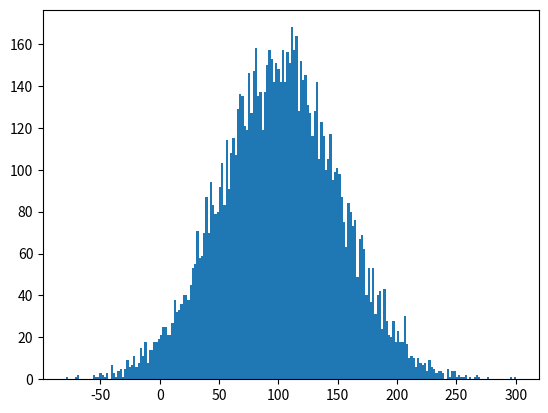

Python code for this plot:
# import the required libraries 
import random 
import matplotlib.pyplot as plt 
    
# store the random numbers in a list 
nums = [] 
mu = 100
sigma = 50
    
for i in range(10000): 
    temp = random.gauss(mu, sigma) 
    nums.append(temp) 
        
# plotting a graph 
plt.hist(nums, bins = 200) 
plt.show() 